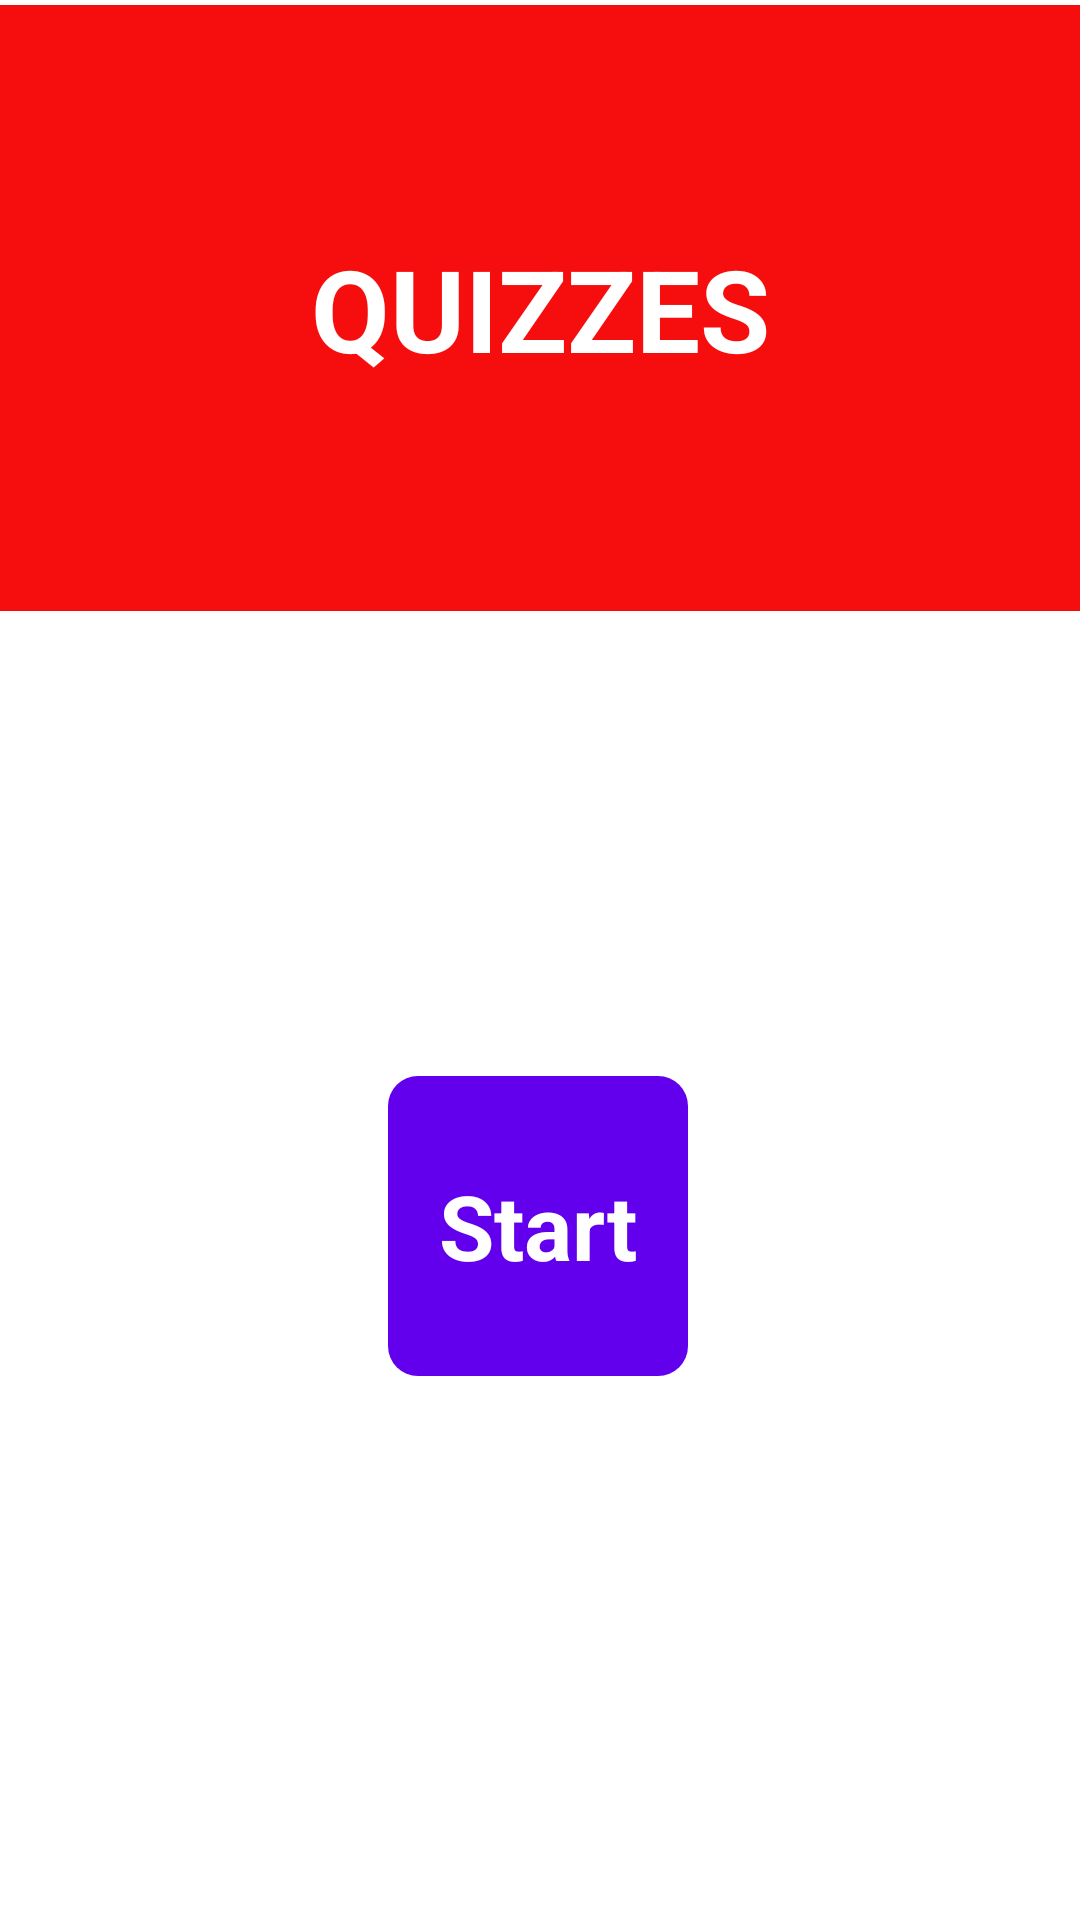

Layout XML and referenced resources for this Android screen:
<!-- AndroidManifest.xml: application theme Theme.DBMSDatabaseMangmentSystem -->
<!-- res/layout/activity_quiz.xml -->
<?xml version="1.0" encoding="utf-8"?>
<androidx.constraintlayout.widget.ConstraintLayout xmlns:android="http://schemas.android.com/apk/res/android"
    xmlns:app="http://schemas.android.com/apk/res-auto"
    xmlns:tools="http://schemas.android.com/tools"
    android:layout_width="match_parent"
    android:layout_height="match_parent"
    tools:context=".Quiz.QuizActivity">

    <TextView
        android:id="@+id/startquiz"
        android:layout_width="100dp"
        android:layout_height="100dp"
        android:background="@drawable/quiz_back"
        android:gravity="center"
        android:text="Start"
        android:textColor="@color/white"
        android:textSize="30sp"
        android:textStyle="bold"
        app:layout_constraintBottom_toBottomOf="parent"
        app:layout_constraintEnd_toEndOf="parent"
        app:layout_constraintHorizontal_bias="0.498"
        app:layout_constraintStart_toStartOf="parent"
        app:layout_constraintTop_toTopOf="parent"
        app:layout_constraintVertical_bias="0.664" />

    <LinearLayout
        android:id="@+id/linearLayout"
        android:layout_width="0dp"
        android:layout_height="wrap_content"
        android:background="@color/red"
        android:orientation="vertical"
        app:layout_constraintBottom_toBottomOf="parent"
        app:layout_constraintEnd_toEndOf="parent"
        app:layout_constraintHorizontal_bias="0.5"
        app:layout_constraintStart_toStartOf="parent"
        app:layout_constraintTop_toTopOf="parent"
        app:layout_constraintVertical_bias="0.004">

        <TextView
            android:id="@+id/question"
            android:layout_width="match_parent"
            android:layout_height="170dp"
            android:layout_margin="16dp"
            android:gravity="center"
            android:text="QUIZZES"
            android:textColor="@color/white"
            android:textSize="38sp"
            android:textStyle="bold" />
    </LinearLayout>
</androidx.constraintlayout.widget.ConstraintLayout>
<!-- resources referenced by this layout -->
<resources>
  <color name="red">#F60E0E</color>
  <color name="white">#FFFFFFFF</color>
  <!-- drawable quiz_back (drawable) -->
  <?xml version="1.0" encoding="utf-8"?>
  <selector xmlns:android="http://schemas.android.com/apk/res/android">
  
      <item>
          <shape>
              <solid android:color="@color/purple_500"/>
              <corners android:radius="10dp"/>
          </shape>
      </item>
  </selector>
  <style name="Theme.DBMSDatabaseMangmentSystem" parent="Theme.MaterialComponents.DayNight.DarkActionBar">
          
          <item name="colorPrimary">@color/purple_500</item>
          <item name="colorPrimaryVariant">@color/purple_700</item>
          <item name="colorOnPrimary">@color/white</item>
          
          <item name="colorSecondary">@color/teal_200</item>
          <item name="colorSecondaryVariant">@color/teal_700</item>
          <item name="colorOnSecondary">@color/black</item>
          
          <item name="android:statusBarColor" tools:targetApi="l">?attr/colorPrimaryVariant</item>
          
      </style>
  <color name="purple_500">#FF6200EE</color>
  <color name="purple_700">#FF3700B3</color>
  <color name="teal_200">#FF03DAC5</color>
  <color name="teal_700">#FF018786</color>
  <color name="black">#FF000000</color>
</resources>
